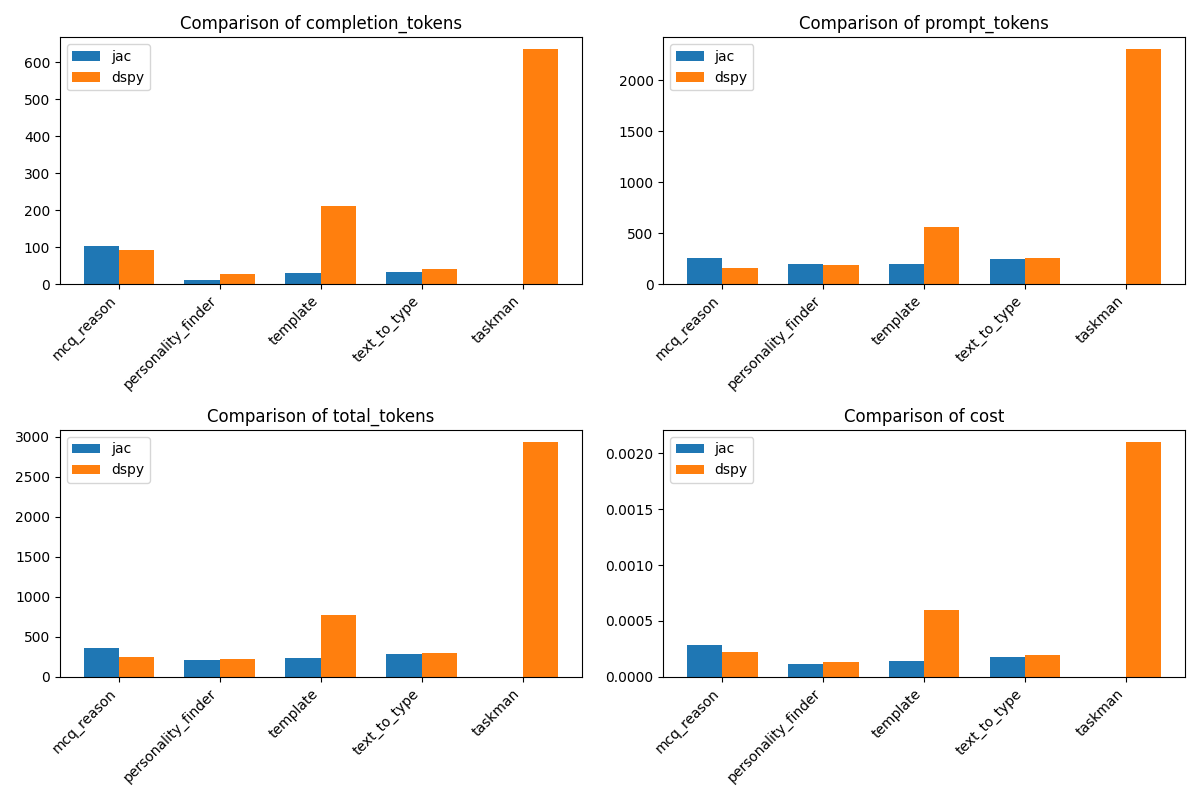

The table this chart was drawn from, first rows:
problem, jac_completion_tokens, jac_prompt_tokens, jac_total_tokens, dspy_completion_tokens, dspy_prompt_tokens, dspy_total_tokens, jac_cost, dspy_cost
mcq_reason, 103, 254, 357, 93, 157, 250, 0.0002815, 0.000218
personality_finder, 12, 198, 210, 27, 190, 217, 0.000117, 0.0001355
template, 29, 198, 227, 210, 562, 772, 0.0001425, 0.000596
text_to_type, 32, 247, 279, 41, 259, 300, 0.0001715, 0.000191
taskman, 0, 0, 0, 635, 2307, 2942, 0.0, 0.002106
